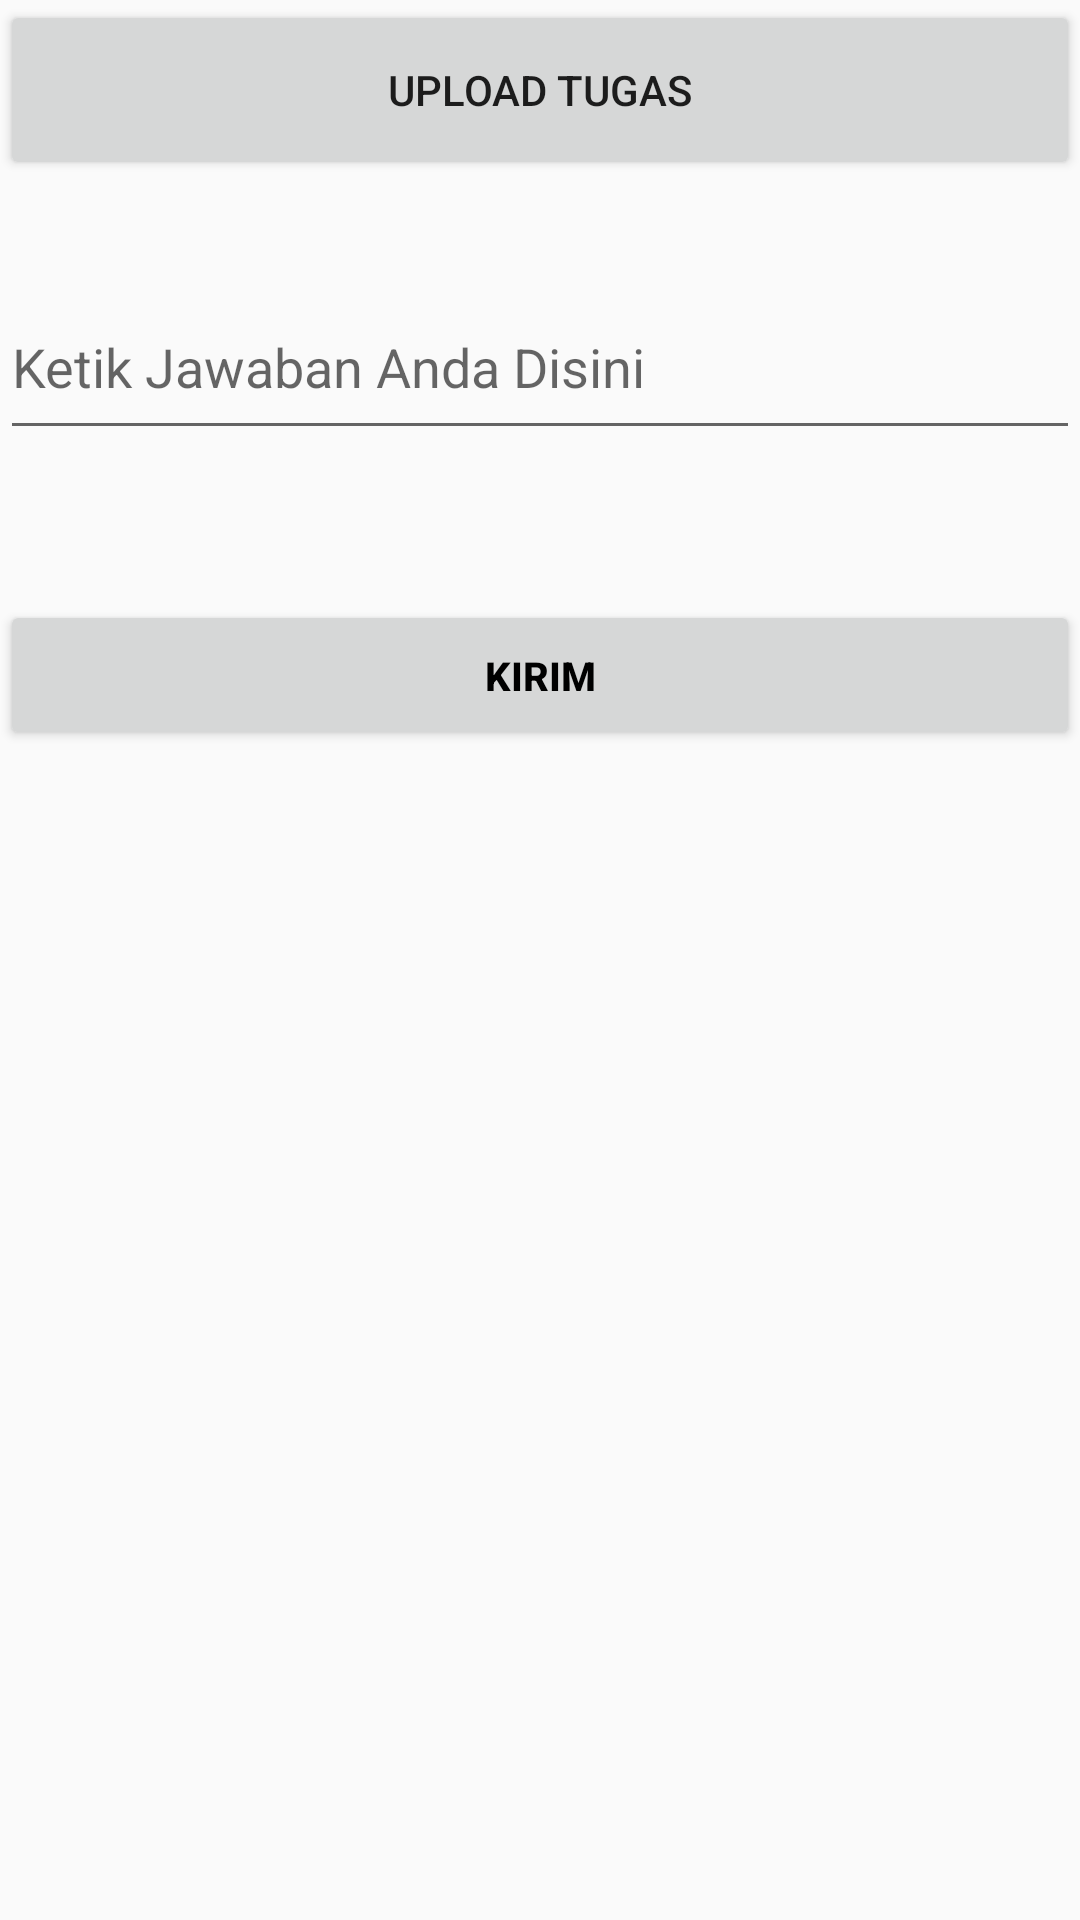

Reconstruct the res/layout file that produces this screen, plus the resources it refers to.
<!-- AndroidManifest.xml: application theme Theme.MobileLearning -->
<!-- res/layout/fragment_tugas.xml -->
<?xml version="1.0" encoding="utf-8"?>
<FrameLayout xmlns:android="http://schemas.android.com/apk/res/android"
    xmlns:tools="http://schemas.android.com/tools"
    android:layout_width="match_parent"
    android:layout_height="match_parent"
    tools:context=".fragment.tugas">



        <Button
            android:id="@+id/upload"
            android:layout_width="match_parent"
            android:layout_height="180px"
            android:text="UPLOAD TUGAS">

        </Button>


        <EditText
            android:id="@+id/jawaban"
            android:layout_width="match_parent"
            android:layout_height="50dp"
            android:layout_gravity="right"
            android:gravity="left"
            android:layout_marginTop="100dp"
            android:hint="Ketik Jawaban Anda Disini" />

    <TextView
        android:id="@+id/judultugas"
        android:layout_width="fill_parent"
        android:layout_height="wrap_content"
        android:layout_marginTop="50px"
        android:textFontWeight="1"
        android:textSize="20px"
        android:gravity="center"
        android:textStyle="bold"
        android:textColor="#000000">
    </TextView>

    <Button
        android:layout_width="match_parent"
        android:layout_height="50dp"
        android:id="@+id/kirim"
        android:text="KIRIM"
        android:textSize="40px"
        android:textColor="#000000"
        android:layout_marginTop="200dp"
        android:textStyle="bold">

    </Button>


</FrameLayout>
<!-- resources referenced by this layout -->
<resources>
  <style name="Theme.MobileLearning" parent="Theme.AppCompat.Light.NoActionBar">
          
  
          <item name="colorPrimaryVariant">@color/purple_700</item>
          <item name="colorOnPrimary">@color/white</item>
          
          <item name="colorSecondary">@color/teal_200</item>
          <item name="colorSecondaryVariant">@color/teal_700</item>
          <item name="colorOnSecondary">@color/black</item>
          
          <item name="android:statusBarColor" tools:targetApi="21">?attr/colorPrimaryVariant</item>
          
      </style>
  <color name="purple_700">#FF3700B3</color>
  <color name="white">#FFFFFFFF</color>
  <color name="teal_200">#FF03DAC5</color>
  <color name="teal_700">#FF018786</color>
  <color name="black">#FF000000</color>
</resources>
